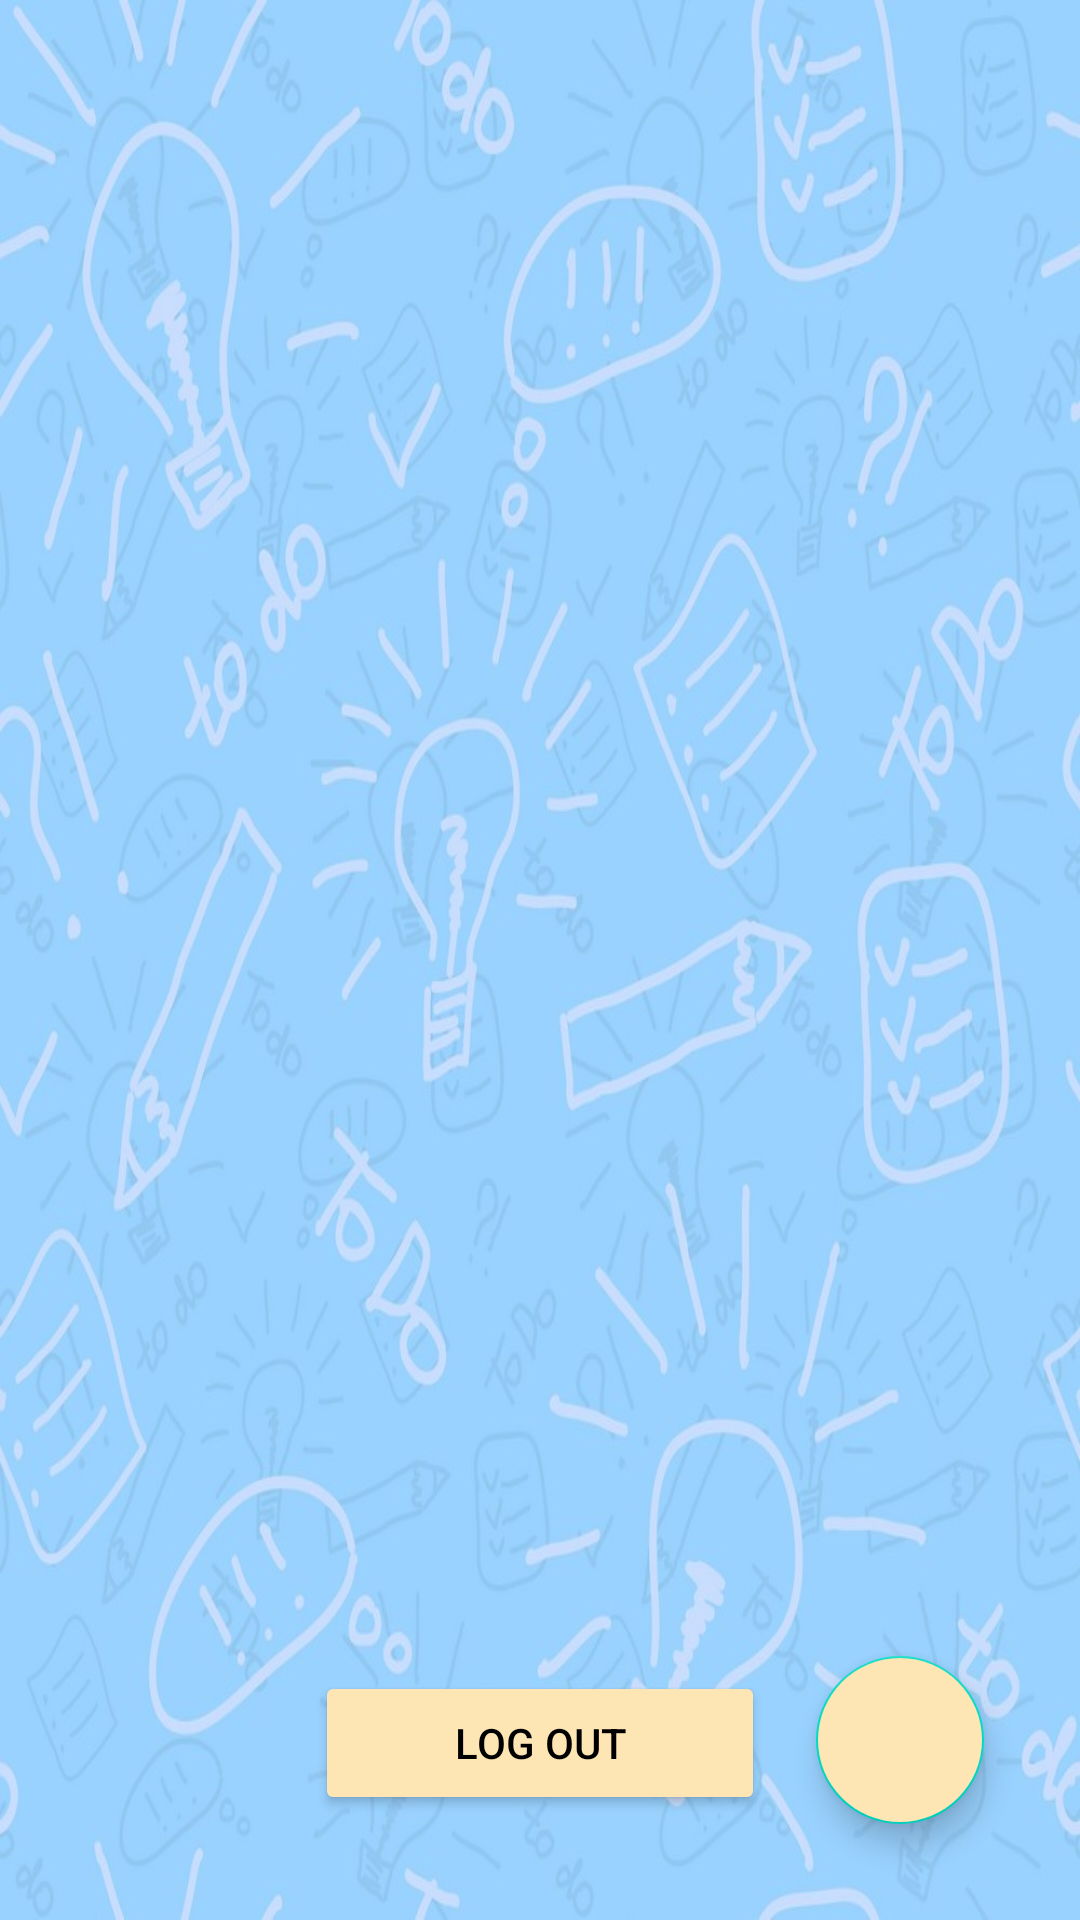

This screen was rendered from an Android layout file. Write that file and the resources it references.
<!-- AndroidManifest.xml: application theme Theme.TodoList -->
<!-- res/layout/fragment_home.xml -->
<?xml version="1.0" encoding="utf-8"?>
<RelativeLayout xmlns:android="http://schemas.android.com/apk/res/android"
    xmlns:app="http://schemas.android.com/apk/res-auto"
    xmlns:tools="http://schemas.android.com/tools"
    android:layout_width="match_parent"
    android:layout_height="match_parent"
    tools:context=".fragments.HomeFragment"
    android:background="@drawable/app_bg">

    <com.google.android.material.floatingactionbutton.FloatingActionButton
        android:id="@+id/fabbtn"
        android:layout_width="wrap_content"
        android:layout_height="wrap_content"
        android:src="@drawable/baseline_add_24"
        android:contentDescription="@string/fab_button"
        android:layout_alignParentBottom="true"
        android:layout_alignParentEnd="true"
        android:layout_margin="32dp"
        android:backgroundTint="@color/peach"
        />


    <androidx.recyclerview.widget.RecyclerView
        android:id="@+id/recyclerView2"
        android:layout_width="match_parent"
        android:layout_height="637dp"
        android:layout_alignParentBottom="true"
        android:layout_marginBottom="94dp" />

    <Button
        android:id="@+id/logoutbtn"
        android:layout_width="150dp"
        android:layout_height="wrap_content"
        android:backgroundTint="@color/peach"
        android:text="@string/log_out"
        android:textColor="@color/black"
        android:layout_alignParentBottom="true"
        android:layout_marginBottom="35dp"
        android:layout_centerInParent="true"/>

</RelativeLayout>
<!-- resources referenced by this layout -->
<resources>
  <color name="black">#FF000000</color>
  <color name="peach">#FDE5B4</color>
  <!-- drawable app_bg: jpg bitmap (drawable, 114412 bytes) -->
  <string name="fab_button">fab button</string>
  <string name="log_out">Log Out</string>
  <style name="Theme.TodoList" parent="Theme.MaterialComponents.Light.NoActionBar">
          
          <item name="colorPrimary">@color/blue</item>
          <item name="colorPrimaryVariant">@color/white</item>
          <item name="colorOnPrimary">@color/white</item>
          
          <item name="colorSecondary">@color/teal_200</item>
          <item name="colorSecondaryVariant">@color/teal_700</item>
          <item name="colorOnSecondary">@color/black</item>
          
          <item name="android:statusBarColor">@color/white</item>
          
      </style>
  <color name="blue">#28B6FE</color>
  <color name="white">#FFFFFFFF</color>
  <color name="teal_200">#FF03DAC5</color>
  <color name="teal_700">#FF018786</color>
</resources>
